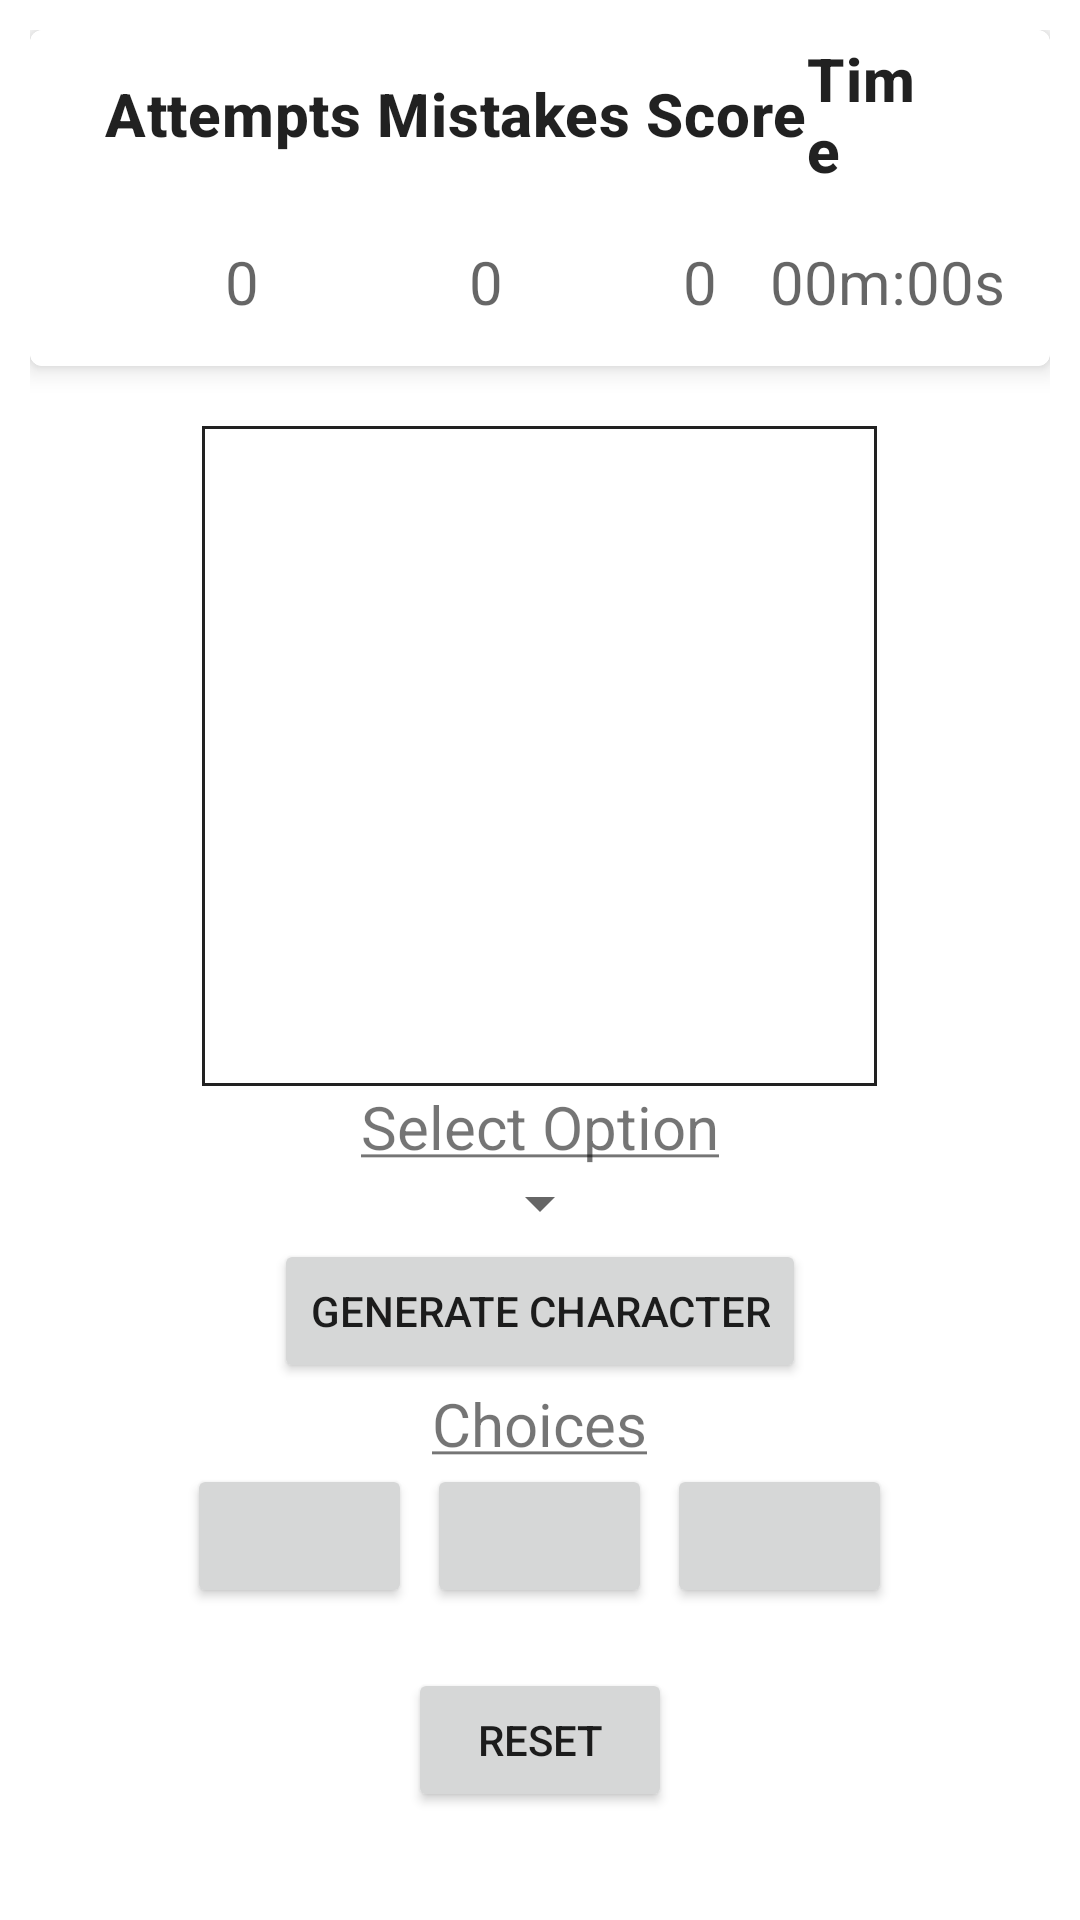

Layout XML and referenced resources for this Android screen:
<!-- AndroidManifest.xml: application theme Theme.KataHira -->
<!-- res/layout/activity_guess.xml -->
<?xml version="1.0" encoding="utf-8"?>
<RelativeLayout xmlns:android="http://schemas.android.com/apk/res/android"
    xmlns:app="http://schemas.android.com/apk/res-auto"
    xmlns:tools="http://schemas.android.com/tools"
    android:layout_width="match_parent"
    android:layout_height="match_parent"
    android:padding="10dp"
    tools:context=".ui.dashboard.GuessActivity">

    <com.google.android.material.card.MaterialCardView
        android:id="@+id/card"
        android:layout_width="match_parent"
        android:layout_height="wrap_content"
        app:cardElevation="5dp"
        app:cardBackgroundColor="?attr/colorTertiary"
        app:strokeColor="@drawable/border_card"
        app:strokeWidth="1dp">

        <LinearLayout
            android:layout_width="match_parent"
            android:layout_height="wrap_content"
            android:orientation="vertical">

            <androidx.appcompat.widget.Toolbar
                android:layout_width="match_parent"
                android:layout_height="wrap_content">

                <TextView
                    android:id="@+id/attempts"
                    android:layout_width="wrap_content"
                    android:layout_height="wrap_content"
                    android:layout_marginStart="25dp"
                    android:text="@string/attempts"
                    android:textAppearance="?attr/textAppearanceHeadline6"
                    android:textStyle="bold" />

                <TextView
                    android:id="@+id/mistakes"
                    android:layout_width="wrap_content"
                    android:layout_height="wrap_content"
                    android:layout_gravity="center"
                    android:layout_marginStart="5dp"
                    android:text="@string/mistakes"
                    android:textAppearance="?attr/textAppearanceHeadline6"
                    android:textStyle="bold" />

                <TextView
                    android:id="@+id/score"
                    android:layout_width="wrap_content"
                    android:layout_height="wrap_content"
                    android:layout_gravity="center"
                    android:layout_marginStart="5dp"
                    android:text="@string/score"
                    android:textAppearance="?attr/textAppearanceHeadline6"
                    android:textStyle="bold" />

                <TextView
                    android:id="@+id/time"
                    android:layout_width="wrap_content"
                    android:layout_height="wrap_content"
                    android:layout_gravity="end"
                    android:layout_marginEnd="35dp"
                    android:text="@string/time"
                    android:textAppearance="?attr/textAppearanceHeadline6"
                    android:textStyle="bold" />
            </androidx.appcompat.widget.Toolbar>

            <androidx.appcompat.widget.Toolbar
                android:layout_width="match_parent"
                android:layout_height="wrap_content">

                <TextView
                    android:id="@+id/attemptsValue"
                    android:layout_width="wrap_content"
                    android:layout_height="wrap_content"
                    android:layout_marginStart="65dp"
                    android:text="@string/zero"
                    android:textColor="?android:attr/textColorSecondary"
                    android:textSize="20sp" />

                <TextView
                    android:id="@+id/mistakesValue"
                    android:layout_width="wrap_content"
                    android:layout_height="wrap_content"
                    android:layout_gravity="center"
                    android:layout_marginStart="35dp"
                    android:text="@string/zero"
                    android:textColor="?android:attr/textColorSecondary"
                    android:textSize="20sp" />

                <TextView
                    android:id="@+id/scoreValue"
                    android:layout_width="wrap_content"
                    android:layout_height="wrap_content"
                    android:layout_gravity="center"
                    android:layout_marginStart="60dp"
                    android:text="@string/zero"
                    android:textColor="?android:attr/textColorSecondary"
                    android:textSize="20sp" />

                <TextView
                    android:id="@+id/timeValue"
                    android:layout_width="wrap_content"
                    android:layout_height="wrap_content"
                    android:layout_gravity="end"
                    android:layout_marginEnd="15dp"
                    android:text="@string/initTime"
                    android:textColor="?android:attr/textColorSecondary"
                    android:textSize="20sp" />
            </androidx.appcompat.widget.Toolbar>
        </LinearLayout>
    </com.google.android.material.card.MaterialCardView>

    <TextView
        android:id="@+id/showChar"
        android:layout_width="225dp"
        android:layout_height="220dp"
        android:layout_below="@+id/card"
        android:layout_centerHorizontal="true"
        android:layout_marginTop="20sp"
        android:background="@drawable/border_transparent"
        android:gravity="center"
        android:textSize="150sp" />

    <TextView
        android:id="@+id/selectOpt"
        android:layout_width="wrap_content"
        android:layout_height="wrap_content"
        android:layout_below="@+id/showChar"
        android:layout_centerInParent="true"
        android:text="@string/option1"
        android:textSize="20sp" />

    <Spinner
        android:id="@+id/options"
        android:layout_width="wrap_content"
        android:layout_height="wrap_content"
        android:layout_below="@+id/selectOpt"
        android:layout_centerHorizontal="true"
        android:textSize="24sp" />

    <Button
        android:id="@+id/generateChar"
        android:layout_width="wrap_content"
        android:layout_height="wrap_content"
        android:layout_below="@+id/options"
        android:layout_centerHorizontal="true"
        android:text="@string/generate_character" />

    <TextView
        android:id="@+id/choices"
        android:layout_width="wrap_content"
        android:layout_height="wrap_content"
        android:layout_below="@+id/generateChar"
        android:layout_centerInParent="true"
        android:text="@string/choices"
        android:textSize="20sp" />

    <Button
        android:id="@+id/choice1"
        android:layout_width="75dp"
        android:layout_height="wrap_content"
        android:layout_below="@+id/choices"
        android:layout_toStartOf="@+id/choice2" />

    <Button
        android:id="@+id/choice2"
        android:layout_width="75dp"
        android:layout_height="wrap_content"
        android:layout_below="@+id/choices"
        android:layout_centerInParent="true"
        android:layout_marginLeft="5dp"
        android:layout_marginRight="5dp" />

    <Button
        android:id="@+id/choice3"
        android:layout_width="75dp"
        android:layout_height="wrap_content"
        android:layout_below="@+id/choices"
        android:layout_toEndOf="@+id/choice2" />

    <Button
        android:id="@+id/reset"
        android:layout_width="wrap_content"
        android:layout_height="wrap_content"
        android:layout_below="@+id/choice1"
        android:layout_centerHorizontal="true"
        android:layout_marginTop="20dp"
        android:text="@string/reset" />

</RelativeLayout>
<!-- resources referenced by this layout -->
<resources>
  <!-- drawable border_transparent (drawable) -->
  <?xml version="1.0" encoding="utf-8"?>
  <shape xmlns:android="http://schemas.android.com/apk/res/android" android:shape="rectangle" >
      <solid android:color="@android:color/transparent" />
      <stroke android:width="1dp" android:color="?attr/colorOnTertiary"/>
  </shape>
  <string name="attempts">Attempts</string>
  <string name="choices"><u>Choices</u></string>
  <string name="generate_character">Generate Character</string>
  <string name="initTime">00m:00s</string>
  <string name="mistakes">Mistakes</string>
  <string name="option1"><u>Select Option</u></string>
  <string name="reset">Reset</string>
  <string name="score">Score</string>
  <string name="time">Time</string>
  <string name="zero">0</string>
  <style name="Theme.KataHira" parent="Theme.MaterialComponents.DayNight.DarkActionBar">
          
          <item name="colorPrimary">#CD0000</item>
          <item name="colorPrimaryVariant">#750000</item>
          <item name="colorOnPrimary">@color/white</item>
          
          <item name="colorSecondary">@color/teal_200</item>
          <item name="colorSecondaryVariant">@color/teal_700</item>
          <item name="colorOnSecondary">@color/black</item>
          
          <item name="android:statusBarColor" tools:targetApi="l">?attr/colorPrimaryVariant</item>
          
          <item name="colorTertiary">@color/white</item>
          <item name="colorOnTertiary">@color/dark_gray</item>
      </style>
  <color name="white">#FFFFFFFF</color>
  <color name="teal_200">#FF03DAC5</color>
  <color name="teal_700">#FF018786</color>
  <color name="black">#FF000000</color>
  <color name="dark_gray">#212121</color>
</resources>
